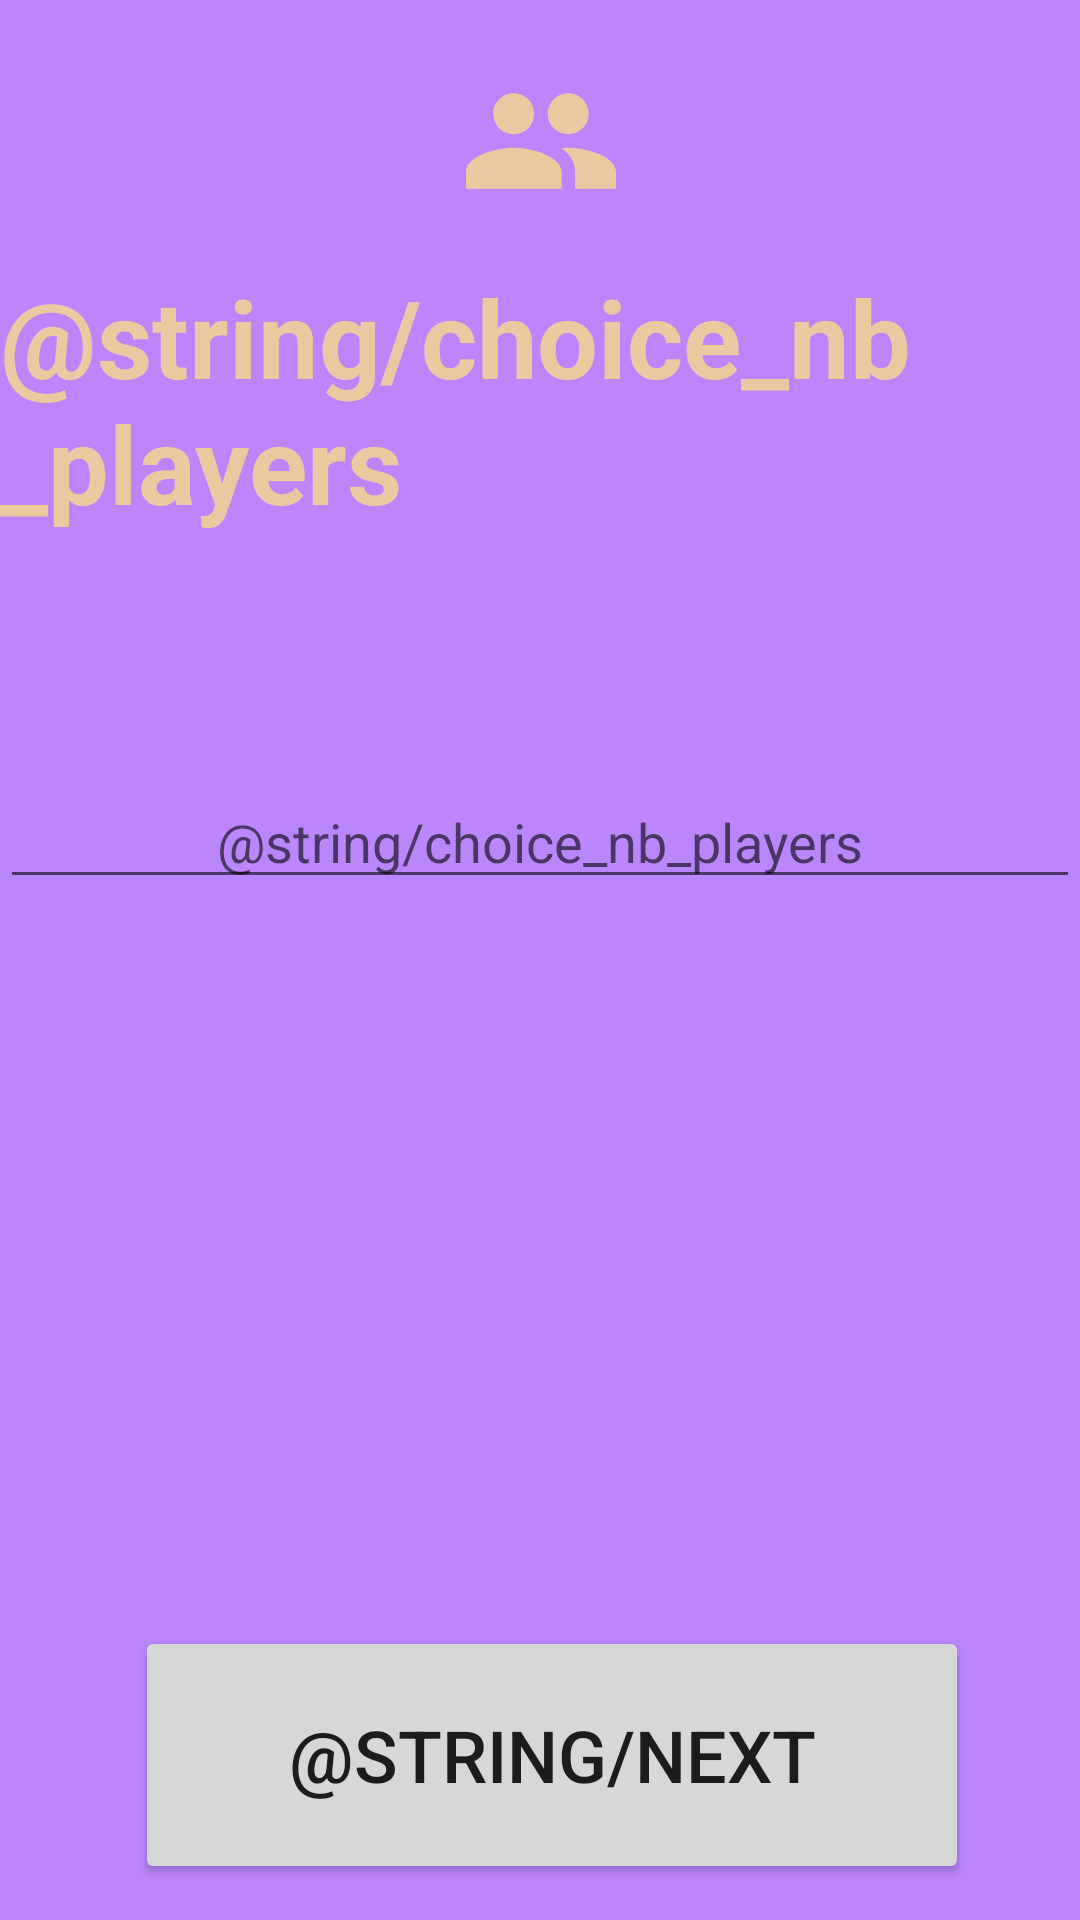

Layout XML and referenced resources for this Android screen:
<!-- AndroidManifest.xml: application theme Theme.BlindTest_project -->
<!-- res/layout/activity_choice_number_players.xml -->
<androidx.constraintlayout.widget.ConstraintLayout xmlns:android="http://schemas.android.com/apk/res/android"
    xmlns:tools="http://schemas.android.com/tools"
    xmlns:app="http://schemas.android.com/apk/res-auto"
    android:layout_width="match_parent"
    android:background="@color/purple_200"
    android:layout_height="match_parent">

    <ImageView
        android:layout_width="99dp"
        android:layout_height="94dp"
        android:src="@drawable/ic_users_foreground"
        app:layout_constraintLeft_toLeftOf="parent"
        app:layout_constraintRight_toRightOf="parent"
        app:layout_constraintTop_toTopOf="parent"
        tools:ignore="MissingConstraints" />


    <TextView
        android:id="@+id/title"
        android:layout_width="wrap_content"
        android:layout_height="wrap_content"
        android:layout_marginTop="88dp"
        android:text="@string/choice_nb_players"
        android:textColor="@color/text_yellow"
        android:textSize="36dp"
        android:textStyle="bold"
        app:layout_constraintHorizontal_bias="0.493"
        app:layout_constraintLeft_toLeftOf="parent"
        app:layout_constraintRight_toRightOf="parent"
        app:layout_constraintTop_toTopOf="parent" />


    <EditText
        android:id="@+id/nb_players"
        android:layout_width="match_parent"
        android:layout_height="wrap_content"
        android:gravity="center_horizontal"
        android:hint="@string/choice_nb_players"
        android:inputType="number"
        android:layout_marginTop="80dp"
        app:layout_constraintTop_toBottomOf="@+id/title"
        tools:ignore="MissingConstraints">

    </EditText>

    <RelativeLayout
        android:layout_width="wrap_content"
        android:layout_height="wrap_content"
        android:layout_marginBottom="12dp"
        app:layout_constraintBottom_toBottomOf="parent"
        app:layout_constraintHorizontal_bias="0.548"
        app:layout_constraintLeft_toLeftOf="parent"
        app:layout_constraintRight_toRightOf="parent"
        >

        <Button
            android:id="@+id/button_ok_nb_players"
            android:layout_width="278dp"
            android:layout_height="86dp"
            android:onClick="buttonSetNumberOfPlayers"
            android:text="@string/next"
            android:textSize="24dp"
            app:layout_constraintBottom_toBottomOf="parent"
            app:layout_constraintHorizontal_bias="0.548"
            app:layout_constraintLeft_toLeftOf="parent"
            app:layout_constraintRight_toRightOf="parent"
            tools:ignore="MissingConstraints" />

        <ImageView
            android:id="@+id/image_next_settings"
            android:layout_width="wrap_content"
            android:layout_height="86dp"
            android:layout_alignRight="@id/button_ok_nb_players"
            android:elevation="2dp"
            app:layout_constraintBottom_toBottomOf="parent"
            app:layout_constraintHorizontal_bias="0.548"
            app:layout_constraintLeft_toLeftOf="parent"
            app:layout_constraintRight_toRightOf="parent" />

    </RelativeLayout>

</androidx.constraintlayout.widget.ConstraintLayout>
<!-- resources referenced by this layout -->
<resources>
  <color name="purple_200">#FFBB86FC</color>
  <color name="text_yellow">#e9caa0</color>
  <!-- drawable ic_users_foreground (drawable) -->
  <vector xmlns:android="http://schemas.android.com/apk/res/android"
      android:width="108dp"
      android:height="108dp"
      android:viewportWidth="108"
      android:viewportHeight="108"
      android:tint="@color/text_yellow">
  
      <group android:scaleX="2.61"
          android:scaleY="2.61"
          android:translateX="22.68"
          android:translateY="22.68">
          <path
              android:fillColor="@android:color/white"
              android:pathData="M16,11c1.66,0 2.99,-1.34 2.99,-3S17.66,5 16,5c-1.66,0 -3,1.34 -3,3s1.34,3 3,3zM8,11c1.66,0 2.99,-1.34 2.99,-3S9.66,5 8,5C6.34,5 5,6.34 5,8s1.34,3 3,3zM8,13c-2.33,0 -7,1.17 -7,3.5L1,19h14v-2.5c0,-2.33 -4.67,-3.5 -7,-3.5zM16,13c-0.29,0 -0.62,0.02 -0.97,0.05 1.16,0.84 1.97,1.97 1.97,3.45L17,19h6v-2.5c0,-2.33 -4.67,-3.5 -7,-3.5z"/>
      </group>
  </vector>
  <style name="Theme.BlindTest_project" parent="Theme.MaterialComponents.DayNight.DarkActionBar">
          
          <item name="colorPrimary">@color/purple_500</item>
          <item name="colorPrimaryVariant">@color/purple_700</item>
          <item name="colorOnPrimary">@color/white</item>
          
          <item name="colorSecondary">@color/teal_200</item>
          <item name="colorSecondaryVariant">@color/teal_700</item>
          <item name="colorOnSecondary">@color/black</item>
          
          <item name="android:statusBarColor" tools:targetApi="l">?attr/colorPrimaryVariant</item>
          
      </style>
  <color name="purple_500">#FF6200EE</color>
  <color name="purple_700">#FF3700B3</color>
  <color name="white">#FFFFFFFF</color>
  <color name="teal_200">#FF03DAC5</color>
  <color name="teal_700">#FF018786</color>
  <color name="black">#FF000000</color>
</resources>
